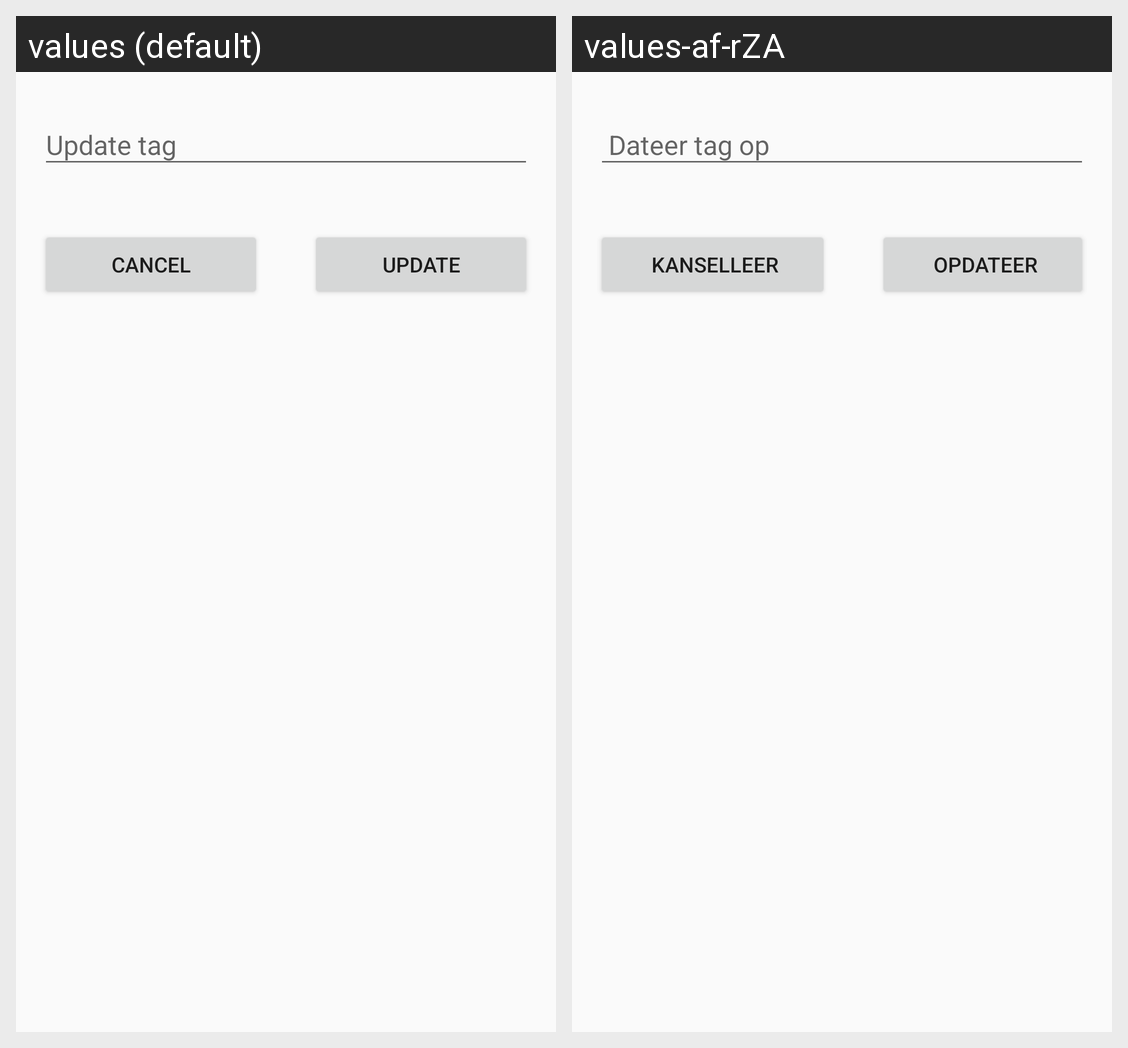

The same Android screen rendered under two of its app's locales, left to right. List the strings drawn on it with the default value and each locale's translation.
Android screen res/layout/activity_update_tag.xml rendered under 2 locales, left to right: values (default), values-af-rZA. Device: Nexus 5 (rendered at 1080×1920; each locale shown at half size, 540×960, under a caption strip naming it); theme AppTheme.
Strings drawn on this screen, with the default value and each locale's value (text and hints the layout hard-codes, and strings that could not be matched under every locale, appear in the picture but are not listed):

update_tag_hint
  values: Update tag
  values-af-rZA:  Dateer tag op

cancel
  values: Cancel
  values-af-rZA:  Kanselleer

update_tag
  values: Update
  values-af-rZA:  Opdateer
